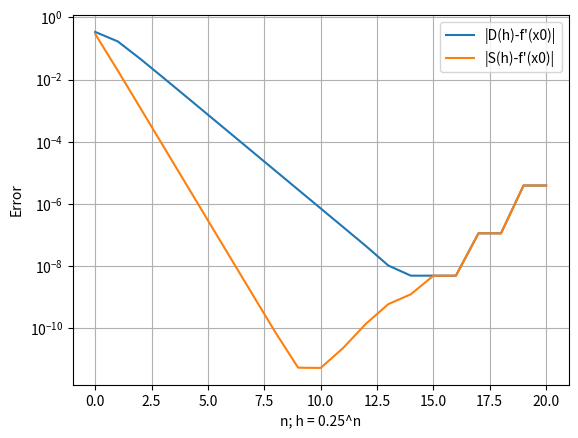

Write the Python code that produced this figure. (Note: this script raises an exception after producing the figure.)
import numpy as np
import matplotlib.pyplot as plt

x0 = np.double(0.5)


def f(x):
    return x * np.sin(x)


def df(x):
    return np.sin(x) + x * np.cos(x)


def D(h):
    return (f(x0 + h) - f(x0)) / h


def S(h):
    return (f(x0 + h) - f(x0 - h)) / (np.multiply(2, h))


def absD(h):
    return np.abs(D(h) - dfx)


def absS(h):
    return np.abs(S(h) - dfx)


dfx = df(x0)
h = np.double(0.25)

print("df(x0) =", df(x0))
print()


for i in range(20):
    print("h = 0.25^", i + 1)  # h begins with 0.25^1 at i = 0
    print("|D(h) = -f'(x0)|", f"{np.abs(dfx - D(h)):.10E}")
    print("|S(h) = -f'(x0)|", f"{np.abs(dfx - S(h)):.10E}")
    print()
    h = h * np.double(0.25)

start = 0
end = 20
hrange = [0.25**i for i in range(start, end + 1)]
plt.yscale("log")
plt.plot(range(start, end + 1), absD(hrange), label="|D(h)-f'(x0)|")
plt.plot(range(start, end + 1), absS(hrange), label="|S(h)-f'(x0)|")
plt.xlabel("n; h = 0.25^n")
plt.ylabel("Error")
plt.legend()
plt.grid(True)
plt.show()

if x <= 0:
    print("x must be > 0")
    exit(1)
